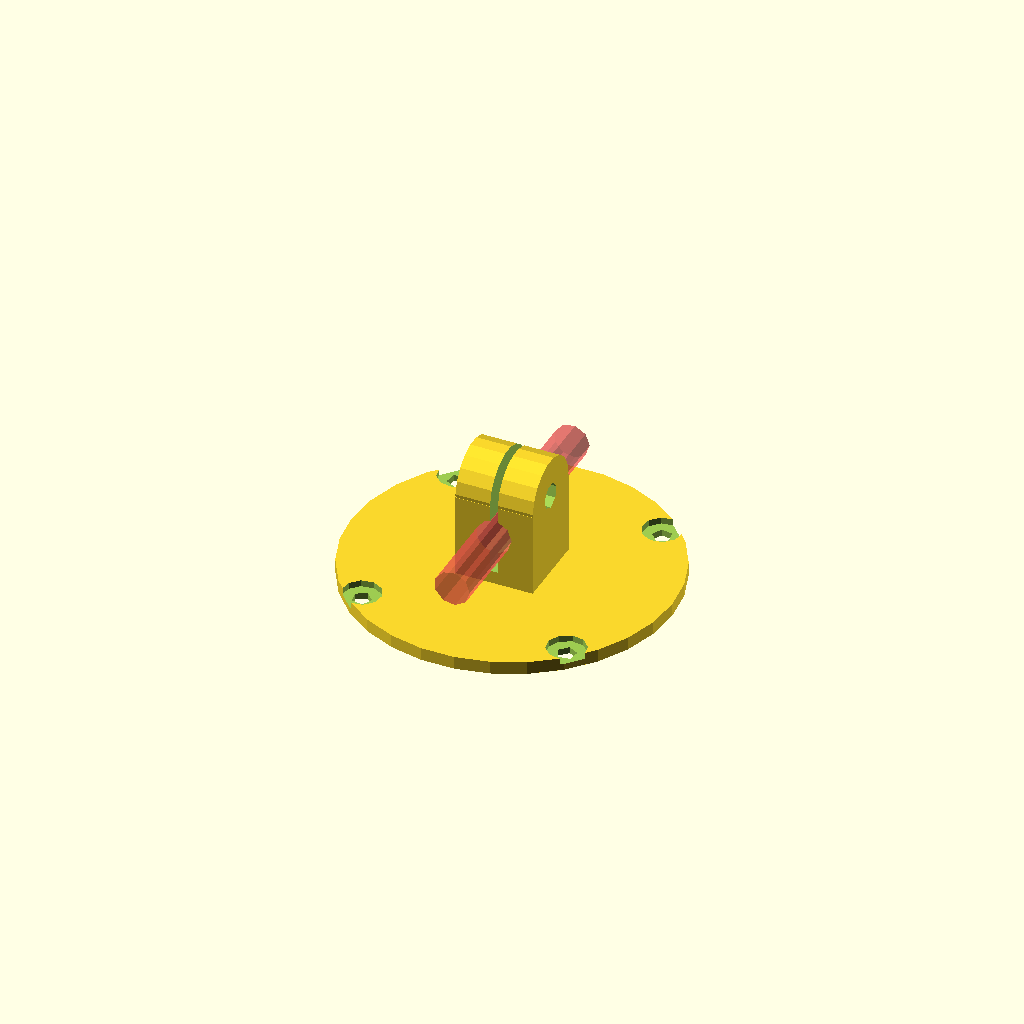
Cell 1: rendered with the file's own defaults.
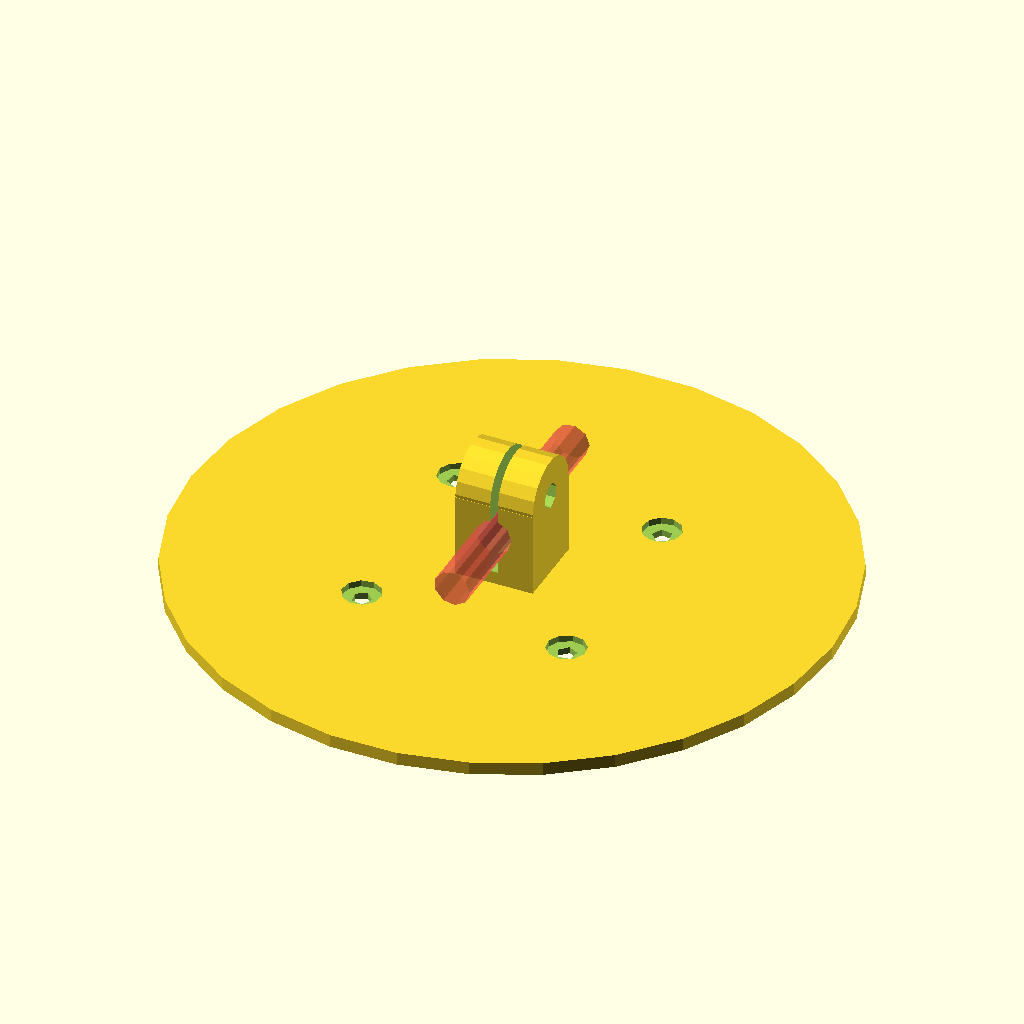
Cell 2: the same model with baseD = 99.6.
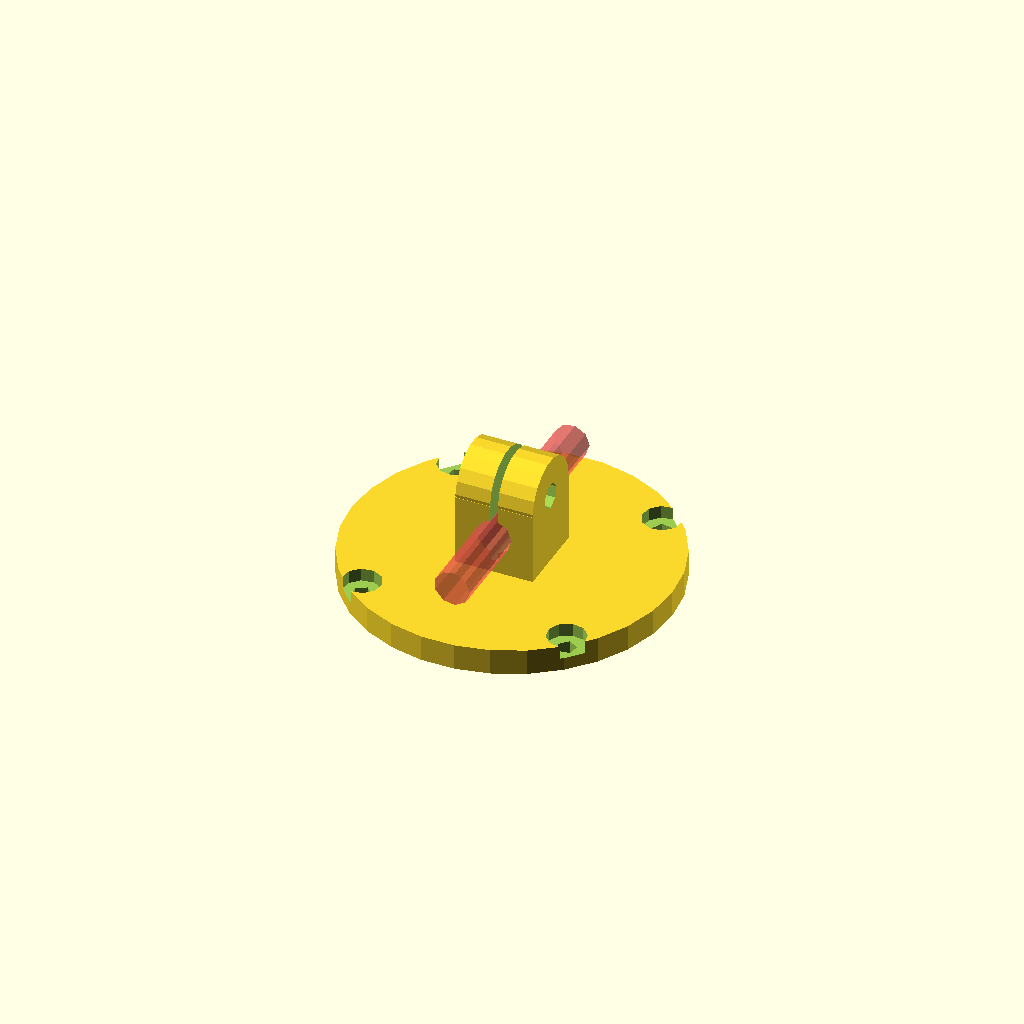
Cell 3: the same model with thickness = 4.
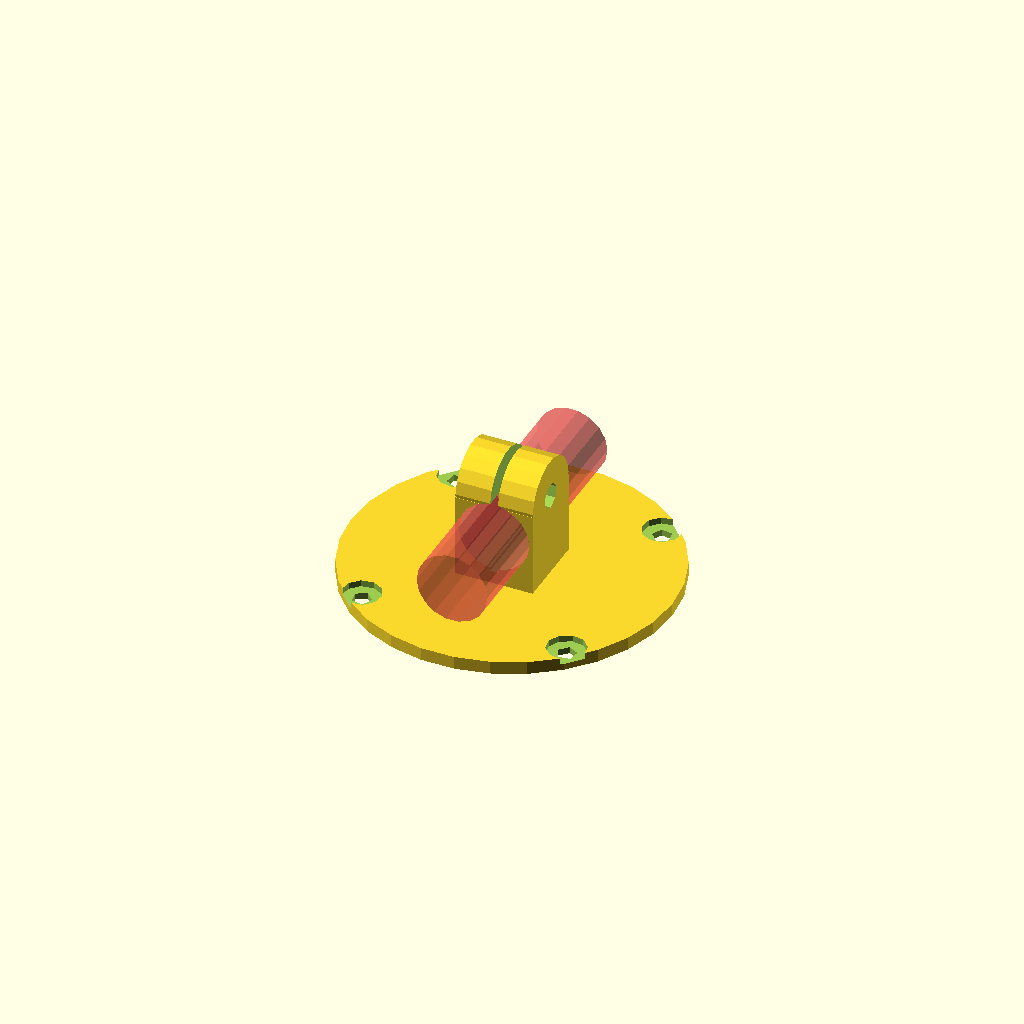
Cell 4: rodD = 11 (everything else at default).
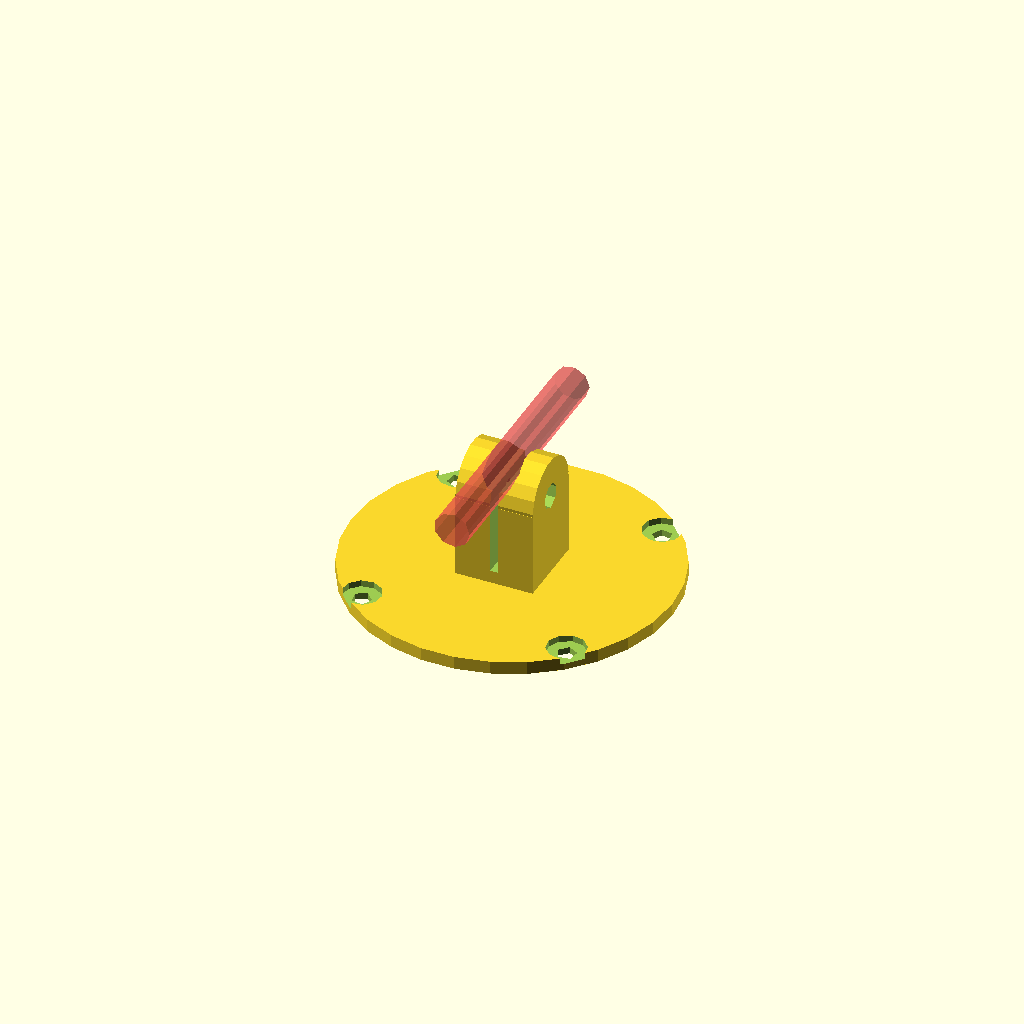
Cell 5 — rodH set to 20, the other parameters unchanged.
All cells are drawn from one camera (rotation 55°, 0°, 25°, orthographic, colour scheme Cornfield), so only the parameter changes between them.
The OpenSCAD source (Dial Indicator Attachment/dialIndicatorAttachment.scad):
/*
    I have a dial indicator measuing device, that I want to use to measure the flatness of surfaces of machines
    (for example, the flatness of my 3D printer bed). Alas, it didn't come with a means to attach it to anything.
    
    This adds an attachment, which is then easy to clamp to the machine, using standard clamps.
    
    Print Notes
        I printed with 
*/

baseD=49.8;
slot=1.2;
thickness=2;
rodD=5.5;
rodH=10;

screwD1=2;
screwD2=4;
screwH=15;

post=12;
height=21;

module attachment()
{
    difference() {
        cylinder( d=baseD, h=thickness );
        for (a=[45,45+90, -45, -45-90]) {
            rotate( [0,0,a] ) translate( [45/2,0,0] ) {
                // screw head indent
                translate([0,0,thickness/2]) cylinder( d=6, h=10 );
                // screw hole
                translate([0,0,-1]) cylinder( d=3, h=10 );
            }
        }
    }
    
    // Protrusion, which can be connected to a 6mm round rod.
    difference() {
        // Square peg
        union() {
            translate( [-post/2, -post/2,0] ) cube( [post, post, height-post/2] );
            translate( [-post/2,0,height-post/2] ) rotate([0,90,0]) cylinder( d=post, h=post );
        }
        
        // Hole for the rod
        #translate( [0,20,rodH] ) rotate( [90,0,0] ) cylinder( d=rodD, h=40 );
        // Slot, which is squeezed to hold the rod.
        translate( [-slot/2,-10,thickness+2] ) cube( [slot,20,140] );
        // Screw hole
        translate( [-post,0,screwH] ) rotate( [0,90,0] ) cylinder( d=screwD1, h=post*2 );
        // Bolt head indent
        translate( [0,0,screwH] ) rotate( [0,90,0] ) cylinder( d=screwD2, h=post );
    }
}

attachment();
Parameter table extracted from the source (name, type, default, range or options):
baseD: number, default 49.8
slot: number, default 1.2
thickness: number, default 2
rodD: number, default 5.5
rodH: number, default 10
screwD1: number, default 2
screwD2: number, default 4
screwH: number, default 15
post: number, default 12
height: number, default 21
